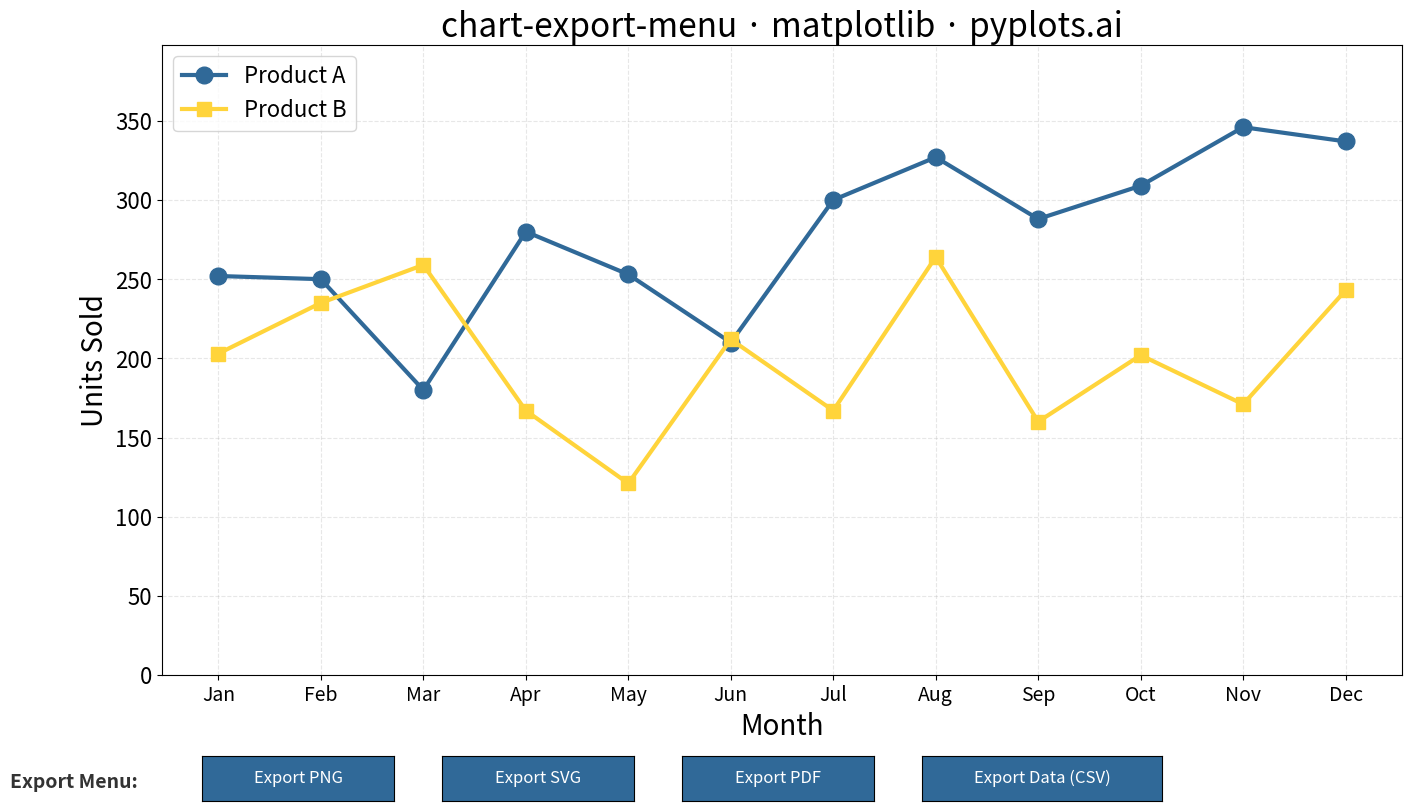

Write Python code to recreate this figure.
"""pyplots.ai
chart-export-menu: Chart with Built-in Export Menu
Library: matplotlib | Python 3.13
Quality: pending | Created: 2025-01-19
"""

import matplotlib.pyplot as plt
import numpy as np
from matplotlib.widgets import Button


# Data - Monthly sales data for demonstration
np.random.seed(42)
months = ["Jan", "Feb", "Mar", "Apr", "May", "Jun", "Jul", "Aug", "Sep", "Oct", "Nov", "Dec"]
product_a = np.random.randint(150, 300, 12) + np.arange(12) * 8
product_b = np.random.randint(100, 250, 12) + np.arange(12) * 5

# Create figure with extra space for export menu buttons
fig, ax = plt.subplots(figsize=(16, 9))
plt.subplots_adjust(bottom=0.18)

# Plot data as line chart with markers
x = np.arange(len(months))
(line_a,) = ax.plot(x, product_a, marker="o", markersize=12, linewidth=3, color="#306998", label="Product A")
(line_b,) = ax.plot(x, product_b, marker="s", markersize=10, linewidth=3, color="#FFD43B", label="Product B")

# Styling
ax.set_xlabel("Month", fontsize=20)
ax.set_ylabel("Units Sold", fontsize=20)
ax.set_title("chart-export-menu · matplotlib · pyplots.ai", fontsize=24)
ax.set_xticks(x)
ax.set_xticklabels(months, fontsize=14)
ax.tick_params(axis="y", labelsize=16)
ax.legend(fontsize=16, loc="upper left")
ax.grid(True, alpha=0.3, linestyle="--")
ax.set_ylim(0, max(max(product_a), max(product_b)) * 1.15)

# Export menu buttons - positioned at bottom of chart
button_style = {"color": "#306998", "hovercolor": "#4a90c2"}

# Create button axes
ax_png = plt.axes([0.15, 0.04, 0.12, 0.05])
ax_svg = plt.axes([0.30, 0.04, 0.12, 0.05])
ax_pdf = plt.axes([0.45, 0.04, 0.12, 0.05])
ax_csv = plt.axes([0.60, 0.04, 0.15, 0.05])

# Create buttons with export icons/labels
btn_png = Button(ax_png, "Export PNG", **button_style)
btn_svg = Button(ax_svg, "Export SVG", **button_style)
btn_pdf = Button(ax_pdf, "Export PDF", **button_style)
btn_csv = Button(ax_csv, "Export Data (CSV)", **button_style)

# Style button text
for btn in [btn_png, btn_svg, btn_pdf, btn_csv]:
    btn.label.set_fontsize(12)
    btn.label.set_color("white")


# Export callback functions
def export_png(event):
    fig.savefig("chart_export.png", dpi=300, bbox_inches="tight", facecolor="white")
    print("Exported to chart_export.png")


def export_svg(event):
    fig.savefig("chart_export.svg", format="svg", bbox_inches="tight", facecolor="white")
    print("Exported to chart_export.svg")


def export_pdf(event):
    fig.savefig("chart_export.pdf", format="pdf", bbox_inches="tight", facecolor="white")
    print("Exported to chart_export.pdf")


def export_csv(event):
    import csv

    with open("chart_data.csv", "w", newline="") as f:
        writer = csv.writer(f)
        writer.writerow(["Month", "Product A", "Product B"])
        for m, a, b in zip(months, product_a, product_b, strict=True):
            writer.writerow([m, a, b])
    print("Exported to chart_data.csv")


# Connect buttons to callbacks
btn_png.on_clicked(export_png)
btn_svg.on_clicked(export_svg)
btn_pdf.on_clicked(export_pdf)
btn_csv.on_clicked(export_csv)

# Add export menu label
fig.text(0.03, 0.055, "Export Menu:", fontsize=14, fontweight="bold", color="#333333")

plt.savefig("plot.png", dpi=300, bbox_inches="tight", facecolor="white")
